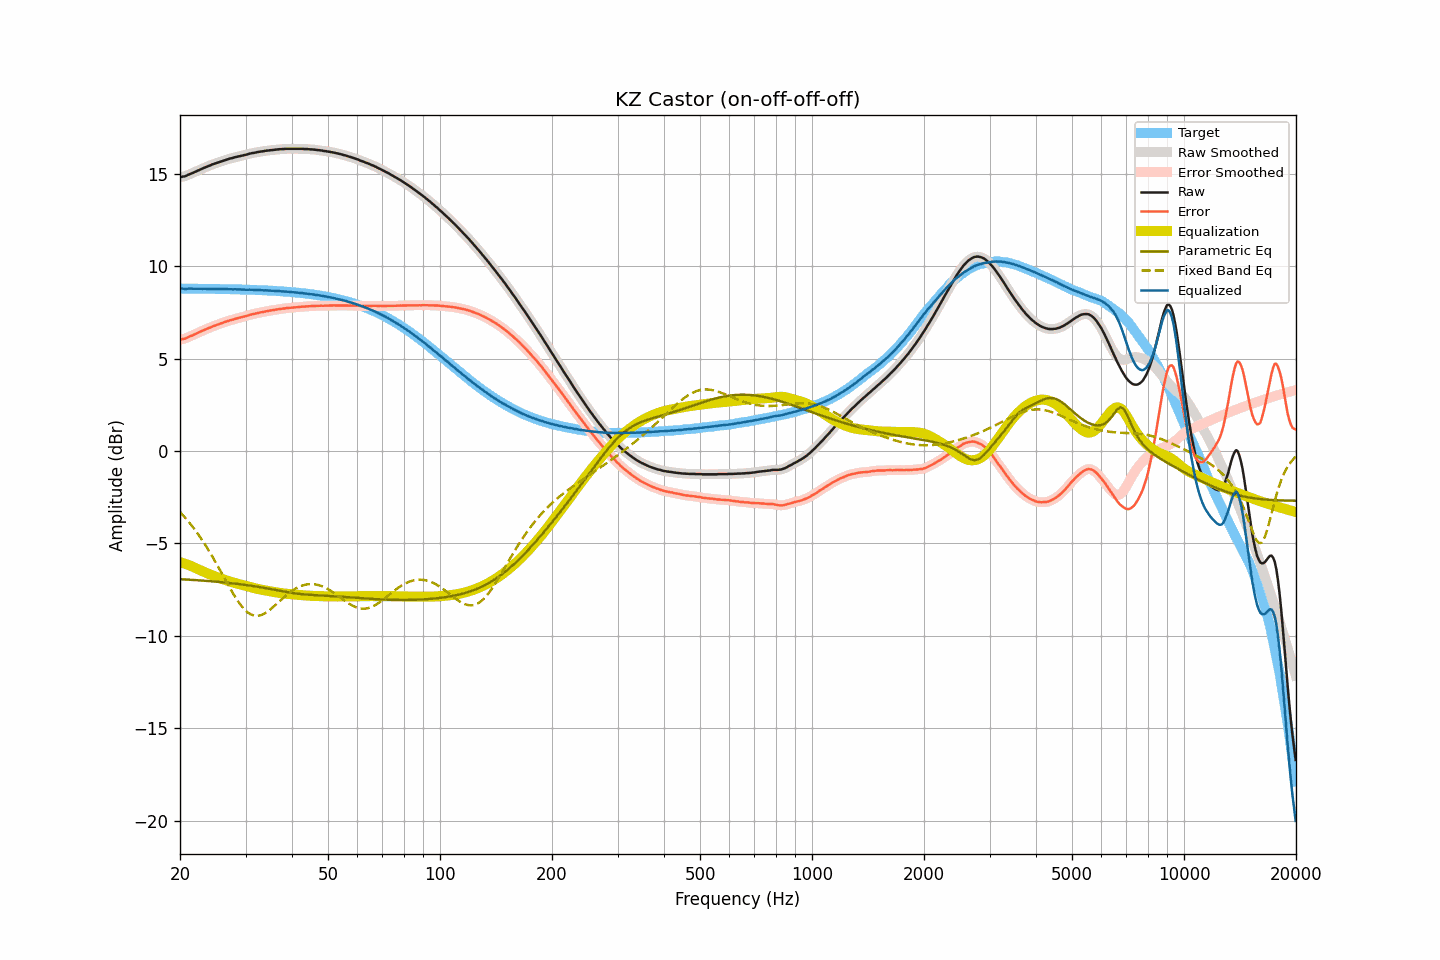

Values plotted in this chart, from the file beside it:
frequency, raw, smoothed, error, error_smoothed, equalization, parametric_eq, fixed_band_eq, equalized_raw, equalized_smoothed, target
20.00, 14.82, 14.82, 6.03, 6.03, -6.01, -6.94, -3.31, 8.80, 8.80, 8.79
20.20, 14.83, 14.83, 6.04, 6.04, -6.04, -6.94, -3.40, 8.79, 8.79, 8.79
20.40, 14.85, 14.84, 6.06, 6.06, -6.07, -6.95, -3.49, 8.78, 8.78, 8.78
20.61, 14.86, 14.87, 6.07, 6.08, -6.10, -6.95, -3.59, 8.76, 8.77, 8.78
20.81, 14.90, 14.90, 6.11, 6.11, -6.13, -6.96, -3.69, 8.77, 8.77, 8.78
21.02, 14.94, 14.93, 6.16, 6.15, -6.16, -6.96, -3.79, 8.78, 8.78, 8.78
21.23, 14.98, 14.97, 6.20, 6.19, -6.19, -6.97, -3.90, 8.79, 8.78, 8.78
21.44, 15.01, 15.01, 6.23, 6.23, -6.23, -6.97, -4.01, 8.78, 8.78, 8.78
21.66, 15.05, 15.05, 6.27, 6.27, -6.27, -6.98, -4.12, 8.78, 8.78, 8.78
21.87, 15.09, 15.09, 6.31, 6.31, -6.31, -6.98, -4.23, 8.78, 8.78, 8.78
22.09, 15.13, 15.13, 6.35, 6.35, -6.35, -6.99, -4.35, 8.78, 8.78, 8.78
22.31, 15.17, 15.17, 6.39, 6.39, -6.39, -6.99, -4.47, 8.78, 8.78, 8.78
22.54, 15.21, 15.21, 6.43, 6.43, -6.43, -7.00, -4.59, 8.78, 8.78, 8.78
22.76, 15.25, 15.24, 6.47, 6.47, -6.47, -7.01, -4.72, 8.78, 8.78, 8.78
22.99, 15.28, 15.28, 6.50, 6.51, -6.51, -7.01, -4.85, 8.77, 8.78, 8.78
23.22, 15.32, 15.32, 6.54, 6.54, -6.54, -7.02, -4.98, 8.77, 8.77, 8.77
23.45, 15.36, 15.35, 6.58, 6.58, -6.58, -7.03, -5.12, 8.78, 8.77, 8.77
23.69, 15.39, 15.39, 6.62, 6.62, -6.62, -7.03, -5.26, 8.77, 8.77, 8.77
23.92, 15.43, 15.43, 6.66, 6.66, -6.66, -7.04, -5.40, 8.77, 8.77, 8.77
24.16, 15.46, 15.46, 6.69, 6.69, -6.69, -7.05, -5.55, 8.77, 8.77, 8.77
24.40, 15.50, 15.50, 6.73, 6.73, -6.73, -7.05, -5.69, 8.77, 8.77, 8.77
24.65, 15.53, 15.53, 6.76, 6.76, -6.76, -7.06, -5.84, 8.77, 8.77, 8.77
24.89, 15.56, 15.56, 6.79, 6.79, -6.79, -7.07, -6.00, 8.77, 8.77, 8.77
25.14, 15.59, 15.59, 6.82, 6.82, -6.82, -7.08, -6.15, 8.76, 8.76, 8.76
25.39, 15.62, 15.62, 6.86, 6.85, -6.86, -7.08, -6.31, 8.76, 8.76, 8.76
25.65, 15.65, 15.65, 6.89, 6.89, -6.89, -7.09, -6.46, 8.76, 8.76, 8.76
25.91, 15.68, 15.68, 6.92, 6.92, -6.92, -7.10, -6.62, 8.76, 8.76, 8.76
26.16, 15.71, 15.71, 6.95, 6.95, -6.95, -7.11, -6.78, 8.76, 8.76, 8.76
26.43, 15.74, 15.74, 6.98, 6.98, -6.98, -7.12, -6.94, 8.76, 8.76, 8.76
26.69, 15.77, 15.77, 7.01, 7.01, -7.01, -7.13, -7.10, 8.76, 8.76, 8.76
26.96, 15.79, 15.79, 7.03, 7.04, -7.04, -7.13, -7.25, 8.75, 8.76, 8.75
27.23, 15.82, 15.81, 7.07, 7.06, -7.06, -7.14, -7.41, 8.75, 8.75, 8.75
27.50, 15.84, 15.84, 7.09, 7.09, -7.09, -7.15, -7.56, 8.75, 8.75, 8.75
27.77, 15.86, 15.86, 7.11, 7.11, -7.11, -7.16, -7.71, 8.74, 8.75, 8.75
28.05, 15.89, 15.88, 7.14, 7.14, -7.14, -7.17, -7.85, 8.75, 8.75, 8.75
28.33, 15.91, 15.91, 7.16, 7.16, -7.16, -7.18, -7.99, 8.75, 8.75, 8.74
28.62, 15.93, 15.93, 7.19, 7.19, -7.18, -7.19, -8.12, 8.74, 8.74, 8.74
28.90, 15.95, 15.95, 7.21, 7.21, -7.21, -7.20, -8.24, 8.74, 8.74, 8.74
29.19, 15.97, 15.97, 7.23, 7.23, -7.23, -7.22, -8.36, 8.74, 8.74, 8.74
29.48, 15.99, 15.99, 7.25, 7.25, -7.25, -7.23, -8.47, 8.73, 8.73, 8.73
29.78, 16.01, 16.01, 7.28, 7.27, -7.28, -7.24, -8.57, 8.73, 8.73, 8.73
30.08, 16.03, 16.03, 7.30, 7.30, -7.30, -7.25, -8.65, 8.73, 8.73, 8.73
30.38, 16.05, 16.05, 7.32, 7.32, -7.33, -7.26, -8.73, 8.72, 8.73, 8.73
30.68, 16.08, 16.07, 7.35, 7.35, -7.35, -7.27, -8.79, 8.73, 8.73, 8.72
30.99, 16.10, 16.10, 7.38, 7.38, -7.37, -7.29, -8.84, 8.73, 8.72, 8.72
31.30, 16.12, 16.12, 7.40, 7.40, -7.39, -7.30, -8.88, 8.72, 8.72, 8.72
31.61, 16.13, 16.13, 7.41, 7.42, -7.42, -7.31, -8.91, 8.71, 8.72, 8.71
31.93, 16.15, 16.15, 7.44, 7.44, -7.44, -7.33, -8.92, 8.71, 8.71, 8.71
32.24, 16.17, 16.16, 7.46, 7.46, -7.46, -7.34, -8.92, 8.71, 8.71, 8.71
32.57, 16.18, 16.18, 7.47, 7.48, -7.48, -7.36, -8.91, 8.70, 8.71, 8.70
32.89, 16.20, 16.19, 7.50, 7.49, -7.49, -7.37, -8.89, 8.70, 8.70, 8.70
33.22, 16.21, 16.21, 7.51, 7.51, -7.51, -7.39, -8.86, 8.70, 8.70, 8.70
33.55, 16.22, 16.22, 7.52, 7.53, -7.53, -7.40, -8.82, 8.69, 8.69, 8.69
33.89, 16.24, 16.23, 7.55, 7.55, -7.55, -7.42, -8.77, 8.69, 8.69, 8.69
34.23, 16.25, 16.25, 7.56, 7.56, -7.56, -7.43, -8.72, 8.69, 8.69, 8.68
34.57, 16.26, 16.26, 7.58, 7.58, -7.58, -7.45, -8.65, 8.68, 8.68, 8.68
34.92, 16.27, 16.27, 7.59, 7.59, -7.59, -7.46, -8.59, 8.68, 8.68, 8.68
35.27, 16.28, 16.28, 7.61, 7.61, -7.61, -7.48, -8.51, 8.67, 8.67, 8.67
35.62, 16.29, 16.29, 7.62, 7.62, -7.62, -7.50, -8.44, 8.66, 8.66, 8.67
35.97, 16.30, 16.30, 7.64, 7.64, -7.64, -7.51, -8.36, 8.66, 8.66, 8.66
... 635 more rows
